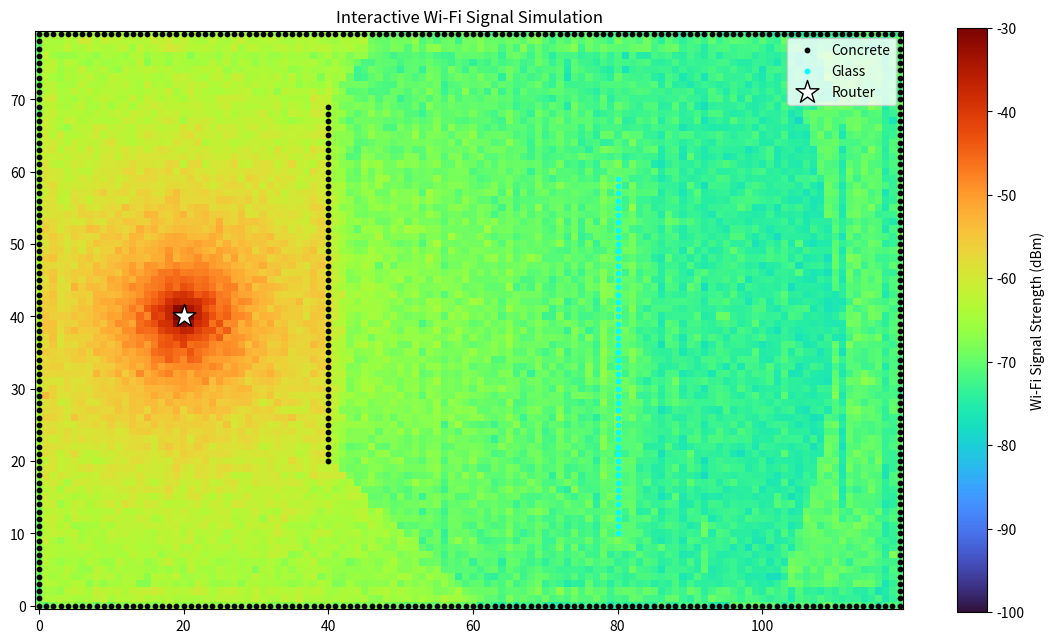

Python code for this plot:
import numpy as np
import matplotlib.pyplot as plt
from matplotlib.widgets import Slider

# ==========================================
# 맵 크기
# ==========================================

WIDTH = 120
HEIGHT = 80

# ==========================================
# 건물 맵
# 0 = 빈 공간
# 1 = 콘크리트
# 2 = 유리
# ==========================================

building = np.zeros((HEIGHT, WIDTH))

# 외벽
building[0, :] = 1
building[-1, :] = 1
building[:, 0] = 1
building[:, -1] = 1

# 내부 벽
building[20:70, 40] = 1
building[10:60, 80] = 2

# ==========================================
# 재질 감쇠
# ==========================================

loss_table = {
    1: 15,  # 콘크리트
    2: 5    # 유리
}

# ==========================================
# Wi-Fi 설정
# ==========================================

P0 = -30
n = 2.2

# ==========================================
# 초기 라우터 위치
# ==========================================

router_x = 20
router_y = 40

# ==========================================
# 벽 감쇠 계산
# ==========================================

def wall_loss(x1, y1, x2, y2):

    total_loss = 0

    samples = 80

    xs = np.linspace(x1, x2, samples)
    ys = np.linspace(y1, y2, samples)

    for i in range(samples):

        xi = int(xs[i])
        yi = int(ys[i])

        material = building[yi, xi]

        if material in loss_table:
            total_loss += loss_table[material]

    return total_loss / 10


# ==========================================
# 신호 계산
# ==========================================

def generate_signal_map(router_x, router_y):

    signal_map = np.zeros((HEIGHT, WIDTH))

    for y in range(HEIGHT):
        for x in range(WIDTH):

            d = np.sqrt((x - router_x)**2 + (y - router_y)**2)

            if d < 1:
                d = 1

            # 거리 감쇠
            rssi = P0 - 10 * n * np.log10(d)

            # 벽 감쇠
            rssi -= wall_loss(router_x, router_y, x, y)

            # ==========================
            # 반사 효과
            # ==========================

            near_wall = False

            for dy in range(-2, 3):
                for dx in range(-2, 3):

                    nx = x + dx
                    ny = y + dy

                    if 0 <= nx < WIDTH and 0 <= ny < HEIGHT:
                        if building[ny, nx] != 0:
                            near_wall = True

            if near_wall:
                rssi += 2

            # ==========================
            # 회절 효과
            # ==========================

            if rssi < -75:
                rssi += 5

            # ==========================
            # 다중경로 노이즈
            # ==========================

            noise = np.random.normal(0, 1.2)

            rssi += noise

            signal_map[y, x] = rssi

    return signal_map


# ==========================================
# 초기 신호맵
# ==========================================

signal_map = generate_signal_map(router_x, router_y)

# ==========================================
# 그래프 생성
# ==========================================

fig, ax = plt.subplots(figsize=(14, 8))

plt.subplots_adjust(bottom=0.15)

heatmap = ax.imshow(
    signal_map,
    cmap='turbo',
    origin='lower',
    vmin=-100,
    vmax=-30
)

# ==========================================
# 벽 시각화
# ==========================================

wall_y, wall_x = np.where(building == 1)

ax.scatter(
    wall_x,
    wall_y,
    color='black',
    s=10,
    label='Concrete'
)

glass_y, glass_x = np.where(building == 2)

ax.scatter(
    glass_x,
    glass_y,
    color='cyan',
    s=10,
    label='Glass'
)

# ==========================================
# 라우터 표시
# ==========================================

router_plot = ax.scatter(
    router_x,
    router_y,
    color='white',
    s=300,
    marker='*',
    edgecolors='black',
    label='Router'
)

# ==========================================
# 컬러바
# ==========================================

cbar = plt.colorbar(heatmap)

cbar.set_label("Wi-Fi Signal Strength (dBm)")

# ==========================================
# 제목
# ==========================================

ax.set_title("Interactive Wi-Fi Signal Simulation")

ax.legend(loc='upper right')

# ==========================================
# 드래그 기능
# ==========================================

dragging = False

def on_press(event):

    global dragging

    if event.inaxes != ax:
        return

    contains, _ = router_plot.contains(event)

    if contains:
        dragging = True


def on_release(event):

    global dragging

    dragging = False


def on_motion(event):

    global router_x, router_y

    if not dragging:
        return

    if event.inaxes != ax:
        return

    router_x = int(event.xdata)
    router_y = int(event.ydata)

    new_map = generate_signal_map(router_x, router_y)

    heatmap.set_data(new_map)

    router_plot.set_offsets([[router_x, router_y]])

    fig.canvas.draw_idle()


fig.canvas.mpl_connect('button_press_event', on_press)
fig.canvas.mpl_connect('button_release_event', on_release)
fig.canvas.mpl_connect('motion_notify_event', on_motion)

plt.show()
